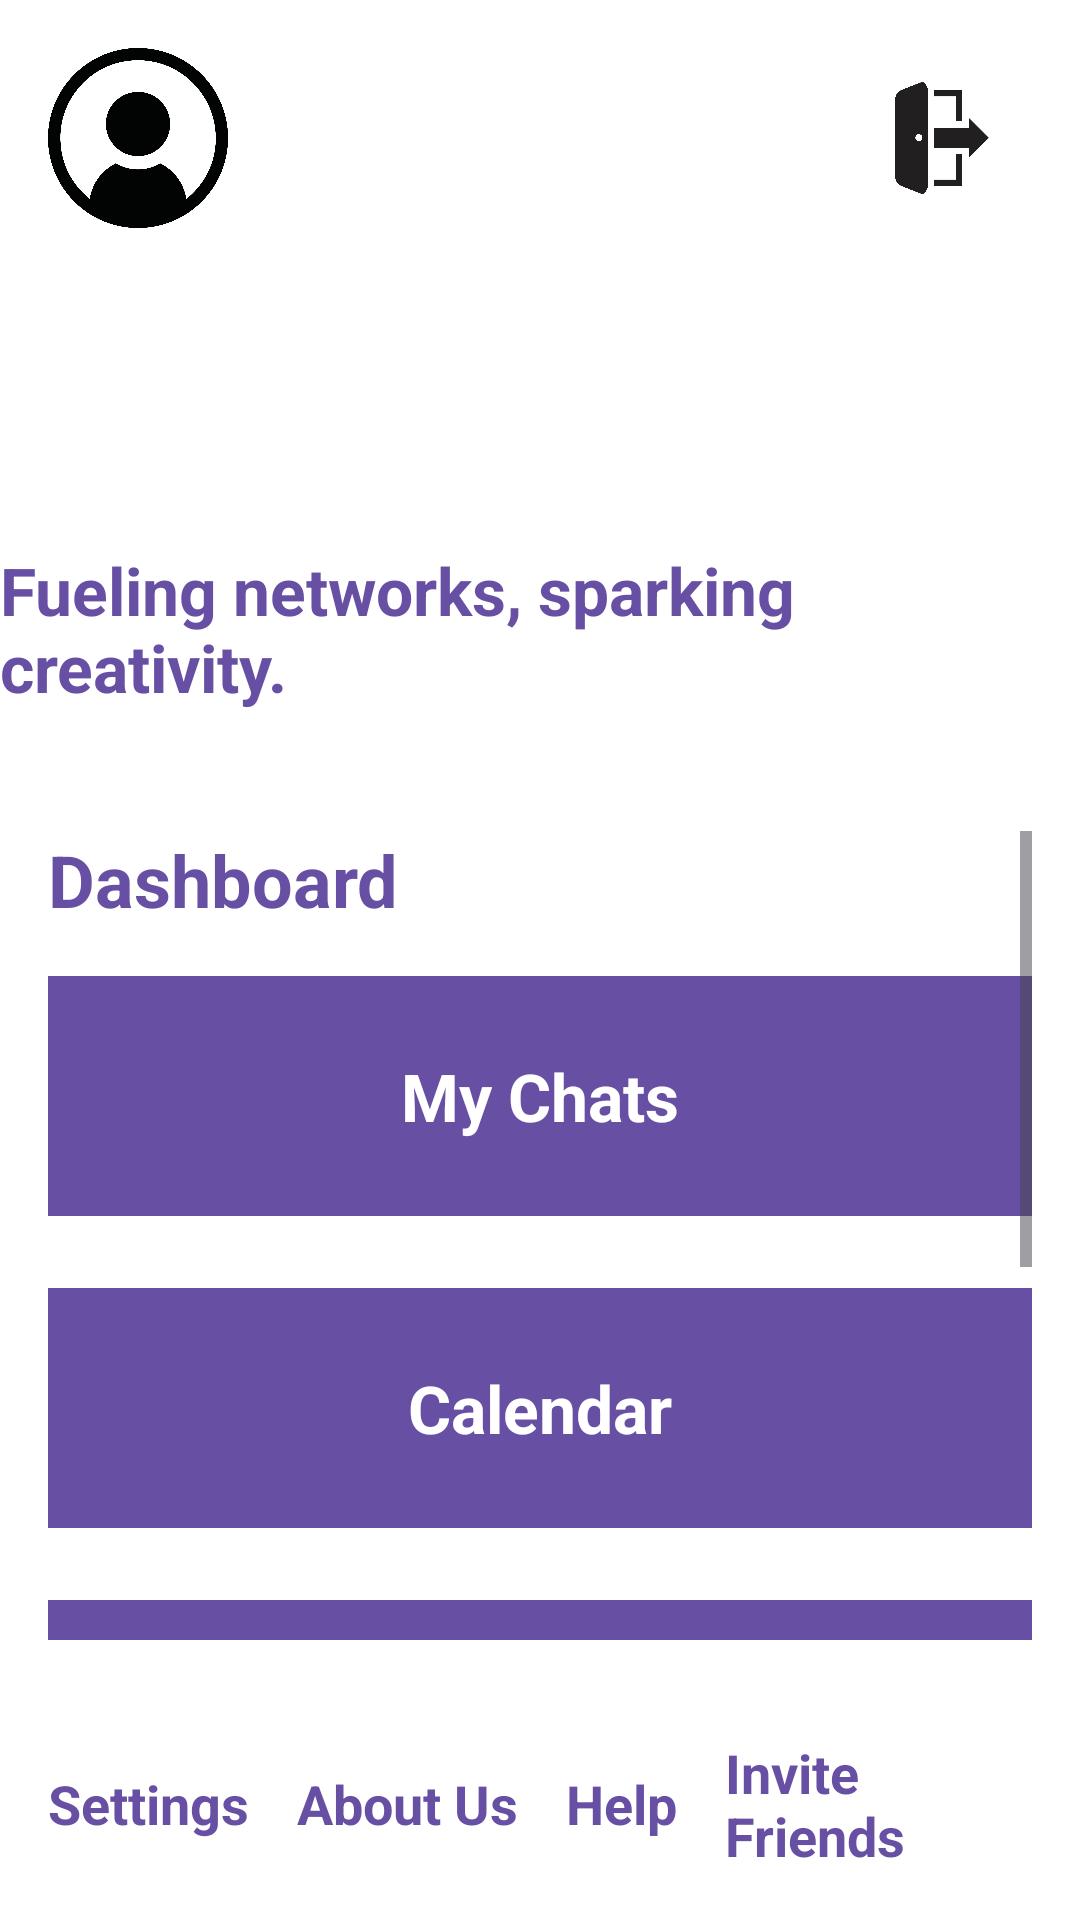

Here is an Android app screen rendered from its layout file. Give the layout XML and the strings, colors and styles it references.
<!-- AndroidManifest.xml: application theme Theme.Signup -->
<!-- res/layout/home.xml -->
<?xml version="1.0" encoding="utf-8"?>
<RelativeLayout xmlns:android="http://schemas.android.com/apk/res/android"
    xmlns:tools="http://schemas.android.com/tools"
    android:layout_width="match_parent"
    android:layout_height="match_parent"
    android:background="#FFFFFF"
    tools:context=".HomeActivity">

    
    <ImageButton
        android:id="@+id/profile_button"
        android:layout_width="60dp"
        android:layout_height="60dp"
        android:layout_alignParentStart="true"
        android:layout_alignParentTop="true"
        android:layout_margin="16dp"
        android:src="@drawable/profile"
        android:scaleType="centerInside"
        android:background="@null"
        android:contentDescription="@string/profile_desc" />

    
    <ImageButton
        android:id="@+id/logout_button"
        android:layout_width="60dp"
        android:layout_height="60dp"
        android:layout_alignParentEnd="true"
        android:layout_alignParentTop="true"
        android:layout_margin="16dp"
        android:src="@drawable/img"
        android:scaleType="centerInside"
        android:background="@null"
        android:contentDescription="@string/logout_desc" />

    
    <ImageView
        android:id="@+id/app_logo"
        android:layout_width="150dp"
        android:layout_height="150dp"
        android:layout_centerHorizontal="true"
        android:layout_marginTop="24dp"
        android:src="@drawable/logo"
        android:contentDescription="@string/app_logo_desc" />

    
    <TextView
        android:id="@+id/tagline"
        android:layout_width="wrap_content"
        android:layout_height="wrap_content"
        android:layout_below="@id/app_logo"
        android:layout_centerHorizontal="true"
        android:layout_marginTop="8dp"
        android:text="Fueling networks, sparking creativity."
        android:textSize="22sp"
        android:textStyle="bold"
        android:textColor="#6750A4" />

    
    <ScrollView
        android:id="@+id/scrollable_content"
        android:layout_width="match_parent"
        android:layout_height="0dp"
        android:layout_below="@id/tagline"
        android:layout_above="@id/footer_layout"
        android:layout_marginTop="24dp"
        android:padding="16dp">

        <LinearLayout
            android:layout_width="match_parent"
            android:layout_height="wrap_content"
            android:orientation="vertical">

            
            <TextView
                android:id="@+id/dashboard_title"
                android:layout_width="wrap_content"
                android:layout_height="wrap_content"
                android:text="Dashboard"
                android:textSize="24sp"
                android:textStyle="bold"
                android:textColor="#6750A4"
                android:layout_marginBottom="16dp"
                android:gravity="center_horizontal" />

            
            <TextView
                android:id="@+id/my_chats"
                android:layout_width="match_parent"
                android:layout_height="80dp"
                android:layout_marginBottom="24dp"
                android:gravity="center"
                android:background="#6750A4"
                android:text="My Chats"
                android:textSize="22sp"
                android:textStyle="bold"
                android:textColor="#FFFFFF"
                android:clickable="true"
                android:focusable="true" />

            <TextView
                android:id="@+id/calendar"
                android:layout_width="match_parent"
                android:layout_height="80dp"
                android:layout_marginBottom="24dp"
                android:gravity="center"
                android:background="#6750A4"
                android:text="Calendar"
                android:textSize="22sp"
                android:textStyle="bold"
                android:textColor="#FFFFFF" />

            <TextView
                android:id="@+id/change_preferences"
                android:layout_width="match_parent"
                android:layout_height="80dp"
                android:layout_marginBottom="24dp"
                android:gravity="center"
                android:background="#6750A4"
                android:text="Change Preferences"
                android:textSize="22sp"
                android:textStyle="bold"
                android:textColor="#FFFFFF" />

            <TextView
                android:id="@+id/choose_group"
                android:layout_width="match_parent"
                android:layout_height="80dp"
                android:layout_marginBottom="24dp"
                android:gravity="center"
                android:background="#6750A4"
                android:text="Choose Group"
                android:textSize="22sp"
                android:textStyle="bold"
                android:textColor="#FFFFFF" />

            <TextView
                android:id="@+id/choose_location"
                android:layout_width="match_parent"
                android:layout_height="80dp"
                android:gravity="center"
                android:background="#6750A4"
                android:text="Choose Location"
                android:textSize="22sp"
                android:textStyle="bold"
                android:textColor="#FFFFFF" />
        </LinearLayout>
    </ScrollView>

    
    <LinearLayout
        android:id="@+id/footer_layout"
        android:layout_width="match_parent"
        android:layout_height="wrap_content"
        android:layout_alignParentBottom="true"
        android:orientation="horizontal"
        android:padding="16dp"
        android:gravity="center">

        <TextView
            android:id="@+id/settings"
            android:layout_width="wrap_content"
            android:layout_height="wrap_content"
            android:text="Settings"
            android:textColor="#6750A4"
            android:textSize="18sp"
            android:textStyle="bold"
            android:layout_marginEnd="16dp" />

        <TextView
            android:id="@+id/about_us"
            android:layout_width="wrap_content"
            android:layout_height="wrap_content"
            android:text="About Us"
            android:textColor="#6750A4"
            android:textSize="18sp"
            android:textStyle="bold"
            android:layout_marginEnd="16dp" />

        <TextView
            android:id="@+id/help"
            android:layout_width="wrap_content"
            android:layout_height="wrap_content"
            android:text="Help"
            android:textColor="#6750A4"
            android:textSize="18sp"
            android:textStyle="bold"
            android:layout_marginEnd="16dp" />

        <TextView
            android:id="@+id/invite_friends"
            android:layout_width="wrap_content"
            android:layout_height="wrap_content"
            android:text="Invite Friends"
            android:textColor="#6750A4"
            android:textSize="18sp"
            android:textStyle="bold" />
    </LinearLayout>
</RelativeLayout>
<!-- resources referenced by this layout -->
<resources>
  <!-- drawable img: png bitmap (drawable, 78559 bytes) -->
  <!-- drawable profile: png bitmap (drawable, 273619 bytes) -->
  <string name="app_logo_desc">App Logo</string>
  <string name="logout_desc">Logout Option</string>
  <string name="profile_desc">Profile Section</string>
  <style name="Theme.Signup" parent="Base.Theme.Signup" />
  <style name="Base.Theme.Signup" parent="Theme.Material3.DayNight.NoActionBar">
          
          
      </style>
</resources>
